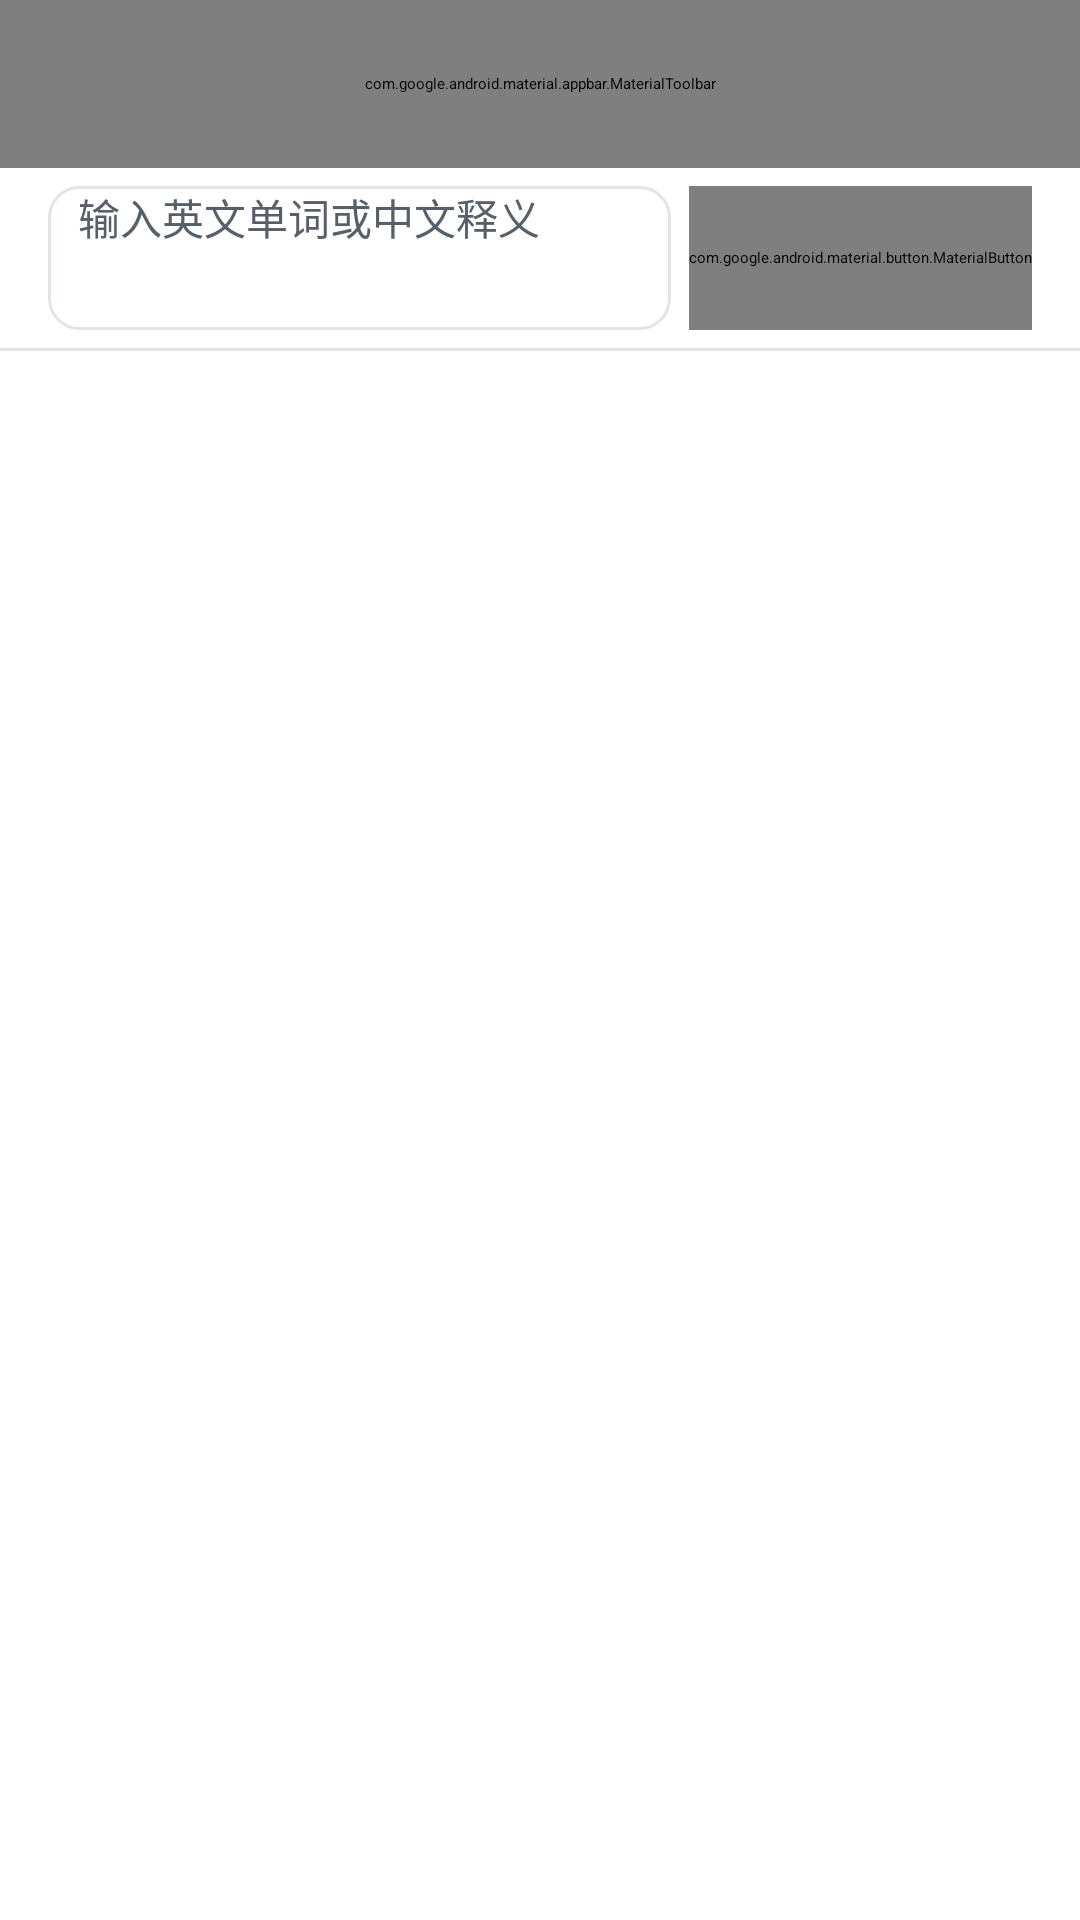

The Android layout XML behind this screen, and the referenced resources:
<!-- AndroidManifest.xml: activity theme Theme.Verso.Starting -->
<!-- res/layout/activity_main.xml -->
<?xml version="1.0" encoding="utf-8"?>
<androidx.drawerlayout.widget.DrawerLayout xmlns:android="http://schemas.android.com/apk/res/android"
    xmlns:app="http://schemas.android.com/apk/res-auto"
    xmlns:tools="http://schemas.android.com/tools"
    android:id="@+id/drawer_layout"
    android:layout_width="match_parent"
    android:layout_height="match_parent"
    android:fitsSystemWindows="true">

    <LinearLayout
        android:layout_width="match_parent"
        android:layout_height="match_parent"
        android:orientation="vertical">

        <com.google.android.material.appbar.MaterialToolbar
            android:id="@+id/toolbar"
            android:layout_width="match_parent"
            android:layout_height="@dimen/toolbar_height"
            android:background="?attr/colorPrimary"
            app:navigationIcon="@drawable/ic_menu"
            app:popupTheme="@style/Theme.Verso"
            app:title="@string/app_name"
            app:titleTextColor="@color/white" />

        <LinearLayout
            android:layout_width="match_parent"
            android:layout_height="wrap_content"
            android:orientation="horizontal"
            android:paddingStart="@dimen/screen_padding"
            android:paddingEnd="@dimen/screen_padding"
            android:paddingTop="6dp"
            android:paddingBottom="6dp"
            android:gravity="center_vertical">

            <EditText
                android:id="@+id/search_edit"
                android:layout_width="0dp"
                android:layout_height="@dimen/search_height"
                android:layout_weight="1"
                android:background="@drawable/bg_search"
                android:hint="@string/search_hint"
                android:imeOptions="actionSearch"
                android:inputType="text"
                android:maxLines="1"
                android:paddingStart="10dp"
                android:paddingEnd="10dp"
                android:textColor="@color/text_primary"
                android:textColorHint="@color/text_secondary"
                android:textSize="@dimen/definition_text" />

            <com.google.android.material.button.MaterialButton
                android:id="@+id/search_button"
                android:layout_width="wrap_content"
                android:layout_height="@dimen/search_height"
                android:layout_marginStart="6dp"
                android:text="@string/search_button"
                android:textColor="@color/white"
                android:textSize="@dimen/definition_text"
                app:backgroundTint="@color/primary"
                app:cornerRadius="@dimen/card_corner" />
        </LinearLayout>

        <View
            android:layout_width="match_parent"
            android:layout_height="1dp"
            android:background="@color/divider" />

        <FrameLayout
            android:layout_width="match_parent"
            android:layout_height="match_parent">

            <androidx.recyclerview.widget.RecyclerView
                android:id="@+id/results_list"
                android:layout_width="match_parent"
                android:layout_height="match_parent"
                android:clipToPadding="false"
                android:paddingTop="4dp"
                android:paddingBottom="8dp"
                android:scrollbars="vertical" />

            <TextView
                android:id="@+id/empty_view"
                android:layout_width="wrap_content"
                android:layout_height="wrap_content"
                android:layout_gravity="center"
                android:gravity="center"
                android:padding="20dp"
                android:text="@string/empty_results"
                android:textColor="@color/text_secondary"
                android:textSize="@dimen/definition_text"
                android:visibility="gone" />
        </FrameLayout>
    </LinearLayout>

    <com.google.android.material.navigation.NavigationView
        android:id="@+id/nav_view"
        android:layout_width="@dimen/drawer_width"
        android:layout_height="match_parent"
        android:layout_gravity="start"
        android:background="@drawable/bg_drawer"
        android:fitsSystemWindows="true"
        app:headerLayout="@layout/drawer_header"
        app:menu="@menu/drawer_menu" />

</androidx.drawerlayout.widget.DrawerLayout>
<!-- res/layout/drawer_header.xml (included above) -->
<?xml version="1.0" encoding="utf-8"?>
<LinearLayout xmlns:android="http://schemas.android.com/apk/res/android"
    android:layout_width="match_parent"
    android:layout_height="wrap_content"
    android:background="?attr/colorPrimary"
    android:orientation="vertical"
    android:padding="@dimen/screen_padding">

    <ImageView
        android:layout_width="40dp"
        android:layout_height="40dp"
        android:contentDescription="@string/app_name"
        android:src="@drawable/ic_launcher_foreground"
        android:background="@drawable/ic_launcher_background" />

    <TextView
        android:layout_width="wrap_content"
        android:layout_height="wrap_content"
        android:layout_marginTop="8dp"
        android:text="@string/app_name"
        android:textColor="@color/white"
        android:textSize="@dimen/title_text"
        android:textStyle="bold" />

    <TextView
        android:layout_width="wrap_content"
        android:layout_height="wrap_content"
        android:layout_marginTop="2dp"
        android:text="离线双向词典"
        android:textColor="#CCFFFFFF"
        android:textSize="@dimen/definition_text" />
</LinearLayout>
<!-- resources referenced by this layout -->
<resources>
  <color name="divider">#E1E4E8</color>
  <color name="primary">#1F6FEB</color>
  <color name="text_primary">#1F2328</color>
  <color name="text_secondary">#57606A</color>
  <color name="white">#FFFFFFFF</color>
  <dimen name="card_corner">8dp</dimen>
  <dimen name="definition_text">13sp</dimen>
  <dimen name="drawer_width">200dp</dimen>
  <dimen name="screen_padding">12dp</dimen>
  <dimen name="search_height">40dp</dimen>
  <dimen name="title_text">18sp</dimen>
  <dimen name="toolbar_height">44dp</dimen>
  <!-- drawable bg_drawer (drawable) -->
  <?xml version="1.0" encoding="utf-8"?>
  <shape xmlns:android="http://schemas.android.com/apk/res/android"
      android:shape="rectangle">
      <solid android:color="@color/surface" />
  </shape>
  <!-- drawable bg_search (drawable) -->
  <?xml version="1.0" encoding="utf-8"?>
  <shape xmlns:android="http://schemas.android.com/apk/res/android"
      android:shape="rectangle">
      <solid android:color="@color/surface" />
      <corners android:radius="@dimen/card_corner" />
      <stroke android:width="1dp" android:color="@color/divider" />
  </shape>
  <!-- drawable ic_launcher_foreground (drawable) -->
  <vector xmlns:android="http://schemas.android.com/apk/res/android"
      android:width="108dp"
      android:height="108dp"
      android:viewportWidth="108"
      android:viewportHeight="108">
      <path
          android:fillColor="#FFFFFFFF"
          android:pathData="M38,32h32a4,4 0,0 1,4 4v40a4,4 0,0 1,-4 4H38a4,4 0,0 1,-4 -4V36a4,4 0,0 1,4 -4zM40,40v6h28v-6zM40,50v6h28v-6zM40,60v6h18v-6z" />
  </vector>
  <!-- drawable ic_menu (drawable) -->
  <vector xmlns:android="http://schemas.android.com/apk/res/android"
      android:width="24dp"
      android:height="24dp"
      android:viewportWidth="24"
      android:viewportHeight="24"
      android:tint="?attr/colorOnPrimary">
      <path
          android:fillColor="@android:color/white"
          android:pathData="M3,6h18v2H3zM3,11h18v2H3zM3,16h18v2H3z" />
  </vector>
  <string name="app_name">Verso</string>
  <string name="empty_results">未找到匹配结果</string>
  <string name="search_button">查询</string>
  <string name="search_hint">输入英文单词或中文释义</string>
  <style name="Theme.Verso.Starting" parent="Theme.SplashScreen">
          <item name="windowSplashScreenBackground">@color/primary</item>
          <item name="windowSplashScreenAnimatedIcon">@drawable/splash_icon_animated</item>
          <item name="windowSplashScreenIconBackgroundColor">@color/primary</item>
          <item name="postSplashScreenTheme">@style/Theme.Verso</item>
      </style>
  <color name="surface">#FFFFFF</color>
  <color name="primary_dark">#1550B5</color>
  <color name="accent">#2EA043</color>
  <color name="background">#FAFAFA</color>
  <!-- drawable splash_icon_animated (drawable-v26) -->
  <animated-vector xmlns:android="http://schemas.android.com/apk/res/android"
      android:drawable="@drawable/splash_icon">
      
      <target
          android:name="page"
          android:animation="@animator/splash_fade_in" />
      <target
          android:name="line1"
          android:animation="@animator/splash_line_in" />
      <target
          android:name="line2"
          android:animation="@animator/splash_line_in_delayed" />
      <target
          android:name="line3"
          android:animation="@animator/splash_line_in_more_delayed" />
  </animated-vector>
</resources>
